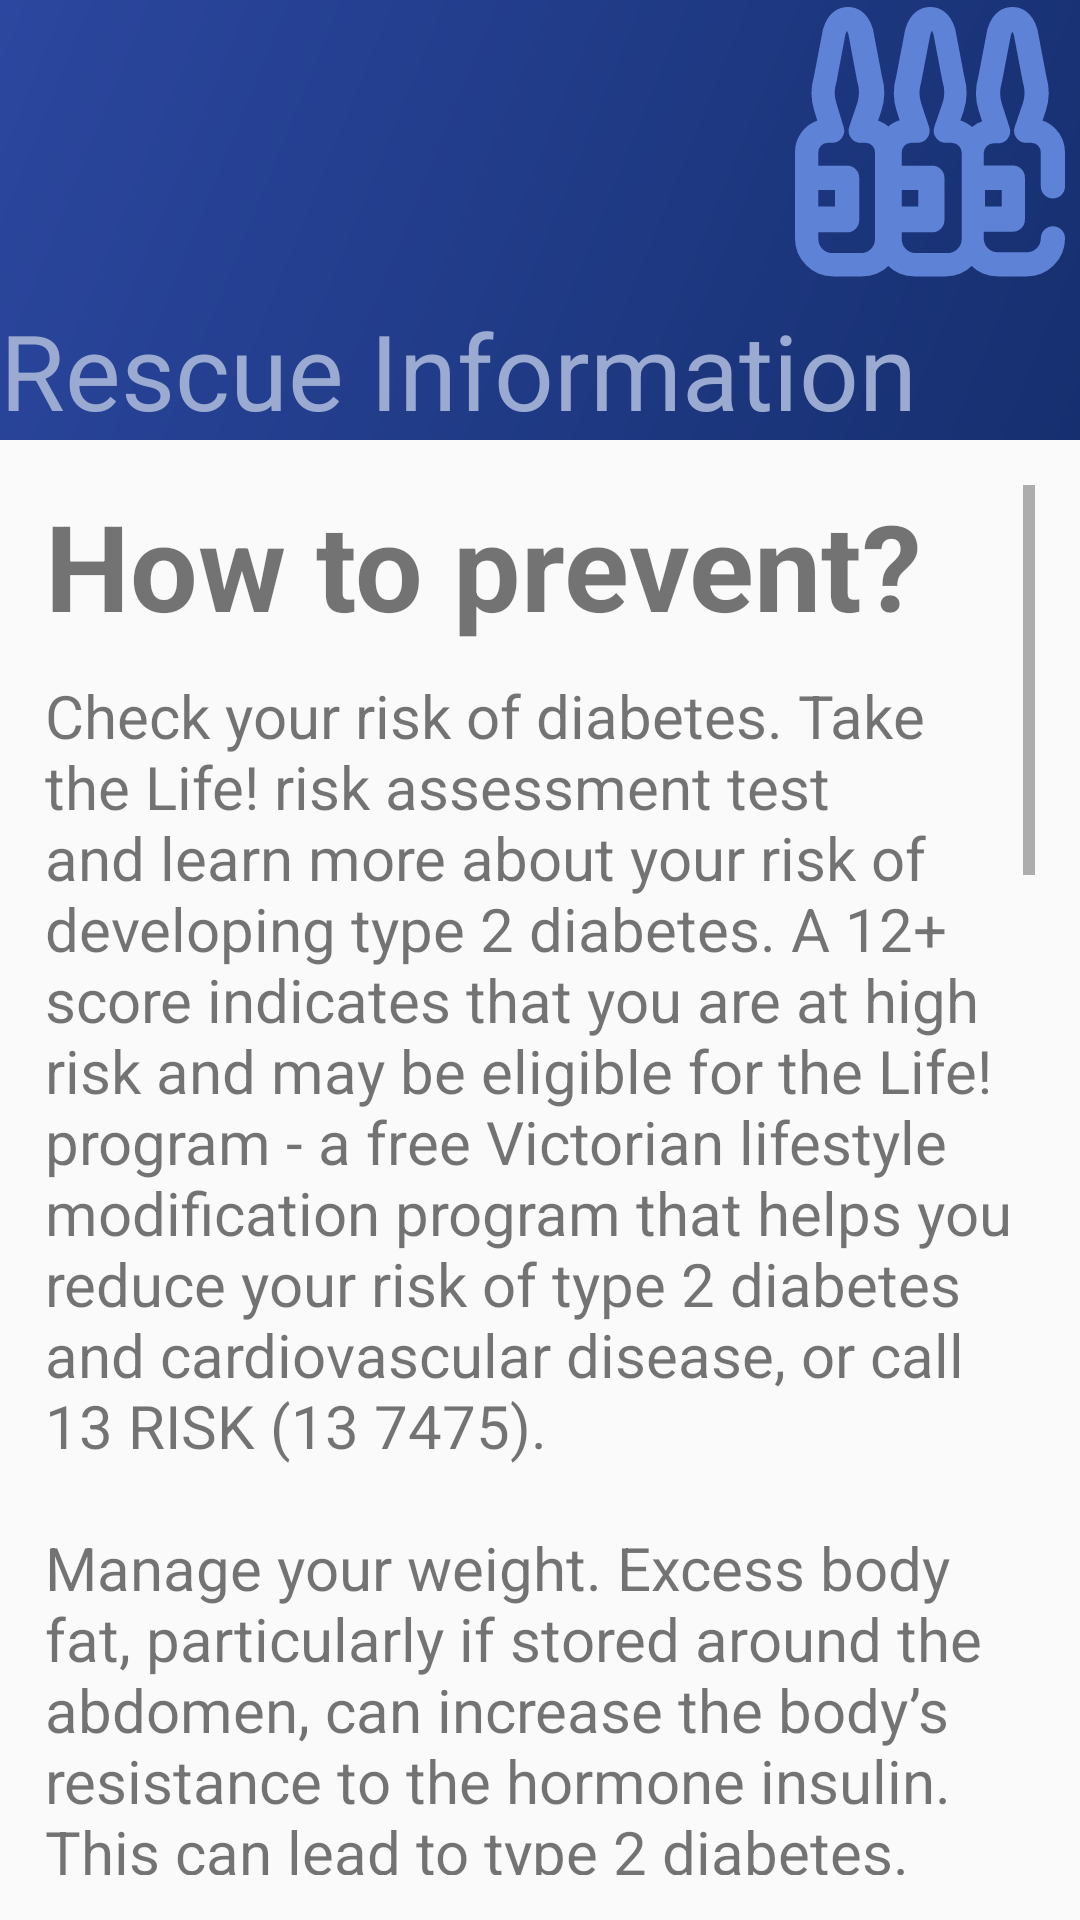

Layout XML and referenced resources for this Android screen:
<!-- AndroidManifest.xml: application theme Theme.AppCompat.Light.NoActionBar -->
<!-- res/layout/activity_first_aid_diabetes.xml -->
<?xml version="1.0" encoding="utf-8"?>
<android.support.v7.widget.LinearLayoutCompat
    xmlns:android="http://schemas.android.com/apk/res/android"
    xmlns:app="http://schemas.android.com/apk/res-auto"
    xmlns:tools="http://schemas.android.com/tools"
    android:id="@+id/intro_asthma_page"
    android:layout_width="match_parent"
    android:layout_height="match_parent"
    tools:context=".FirstAidDiabetes">

    <LinearLayout
        android:layout_width="match_parent"
        android:layout_height="wrap_content"
        android:orientation="vertical">

        
        <RelativeLayout
            android:id="@+id/header"
            android:layout_width="match_parent"
            android:layout_height="wrap_content"
            android:orientation="horizontal"
            android:background="@drawable/gradient_dark">

            <TextView
                android:id="@+id/lbl_home"
                android:layout_width="match_parent"
                android:layout_height="wrap_content"
                android:layout_gravity="center_vertical"
                android:paddingTop="100dp"
                android:text="@string/first_aid_rescue_info"
                android:textAlignment="gravity"
                android:textSize="35sp"
                android:textColor="@color/colorWBlue"/>

            <ImageView
                android:id="@+id/icon_back_arrow"
                android:layout_width="24dp"
                android:layout_height="24dp"
                android:layout_marginTop="76dp"
                android:contentDescription="@string/back_arrow"
                app:srcCompat="@drawable/ic_arrow_back_black_24dp"
                android:tint="@color/colorWBlue" />

            <ImageView
                android:id="@+id/icon_disease_intro"
                android:layout_width="100dp"
                android:layout_height="100dp"
                android:layout_alignParentEnd="true"
                android:contentDescription="@string/diabetes"
                app:srcCompat="@drawable/ic_diabetes"
                android:tint="@color/colorLBlue"/>

        </RelativeLayout>

        
        <ScrollView
            android:layout_width="match_parent"
            android:layout_height="match_parent"
            android:layout_margin="15dp"
            android:scrollbars="vertical"
            android:fillViewport="true">

            <LinearLayout
                android:layout_width="match_parent"
                android:layout_height="wrap_content"
                android:orientation="vertical">

                <TextView
                    android:id="@+id/lbl_first_aid_diabetes_title"
                    android:layout_width="match_parent"
                    android:layout_height="wrap_content"
                    android:text="@string/how_to_prevent_title"
                    android:textAlignment="gravity"
                    android:textSize="40sp"
                    android:textStyle="bold" />

                <TextView
                    android:id="@+id/lbl_first_aid_diabetes_p1"
                    android:layout_width="match_parent"
                    android:layout_height="wrap_content"
                    android:paddingTop="10dp"
                    android:text="@string/first_aid_diabetes"
                    android:textAlignment="gravity"
                    android:textSize="20sp"/>


            </LinearLayout>

        </ScrollView>

    </LinearLayout>

</android.support.v7.widget.LinearLayoutCompat>
<!-- resources referenced by this layout -->
<resources>
  <color name="colorLBlue">#5e82d5</color>
  <color name="colorWBlue">#9aaad1</color>
  <!-- drawable gradient_dark (drawable) -->
  <?xml version="1.0" encoding="utf-8"?>
  <shape xmlns:android="http://schemas.android.com/apk/res/android"
      android:shape="rectangle">
      <gradient
          android:startColor="@color/colorDBlue"
          android:endColor="@color/colorBlue"
          android:angle="135" />
  </shape>
  <!-- drawable ic_diabetes: vector/xml drawable (drawable, 19855 chars, omitted) -->
  <string name="back_arrow">Back Arrow</string>
  <string name="diabetes">Diabetes</string>
  <string name="first_aid_diabetes">Check your risk of diabetes. Take the Life! risk assessment test and learn more about your risk of developing type 2 diabetes. A 12+ score indicates that you are at high risk and may be eligible for the Life! program - a free Victorian lifestyle modification program that helps you reduce your risk of type 2 diabetes and cardiovascular disease, or call 13 RISK (13 7475).\n
          \nManage your weight. Excess body fat, particularly if stored around the abdomen, can increase the body\’s resistance to the hormone insulin. This can lead to type 2 diabetes.\n
          \nExercise regularly. Moderate physical activity on most days of the week helps manage weight, reduce blood glucose levels and may also improve blood pressure and cholesterol.\n
          \nEat a balanced, healthy diet. Reduce the amount of fat in your diet, especially saturated and trans fats. Eat more fruit, vegetables and high-fibre foods. Cut back on salt.\n
          \nLimit takeaway and processed foods. \‘Convenience meals\’ are usually high in salt, fat and kilojoules. It\’s best to cook for yourself using fresh ingredients whenever possible.\n
          \nLimit your alcohol intake. Too much alcohol can lead to weight gain and may increase your blood pressure and triglyceride levels. Men should have no more than two standard drinks a day and women should have no more than one.\n
          \nQuit smoking. Smokers are twice as likely to develop diabetes as non-smokers.\n
          \nControl your blood pressure. Most people can do this with regular exercise, a balanced diet and by keeping a healthy weight. In some cases, you might need medication prescribed by your doctor.\n
          \nReduce your risk of cardiovascular disease. Diabetes and cardiovascular disease have many risk factors in common, including obesity and physical inactivity.\n
          \nSee your doctor for regular check-ups. As you get older, it\’s a good idea to regularly check your blood glucose, blood pressure and blood cholesterol levels.
      </string>
  <string name="first_aid_rescue_info">Rescue Information</string>
  <string name="how_to_prevent_title">How to prevent?</string>
  <color name="colorDBlue">#162f6f</color>
  <color name="colorBlue">#2b479f</color>
</resources>
